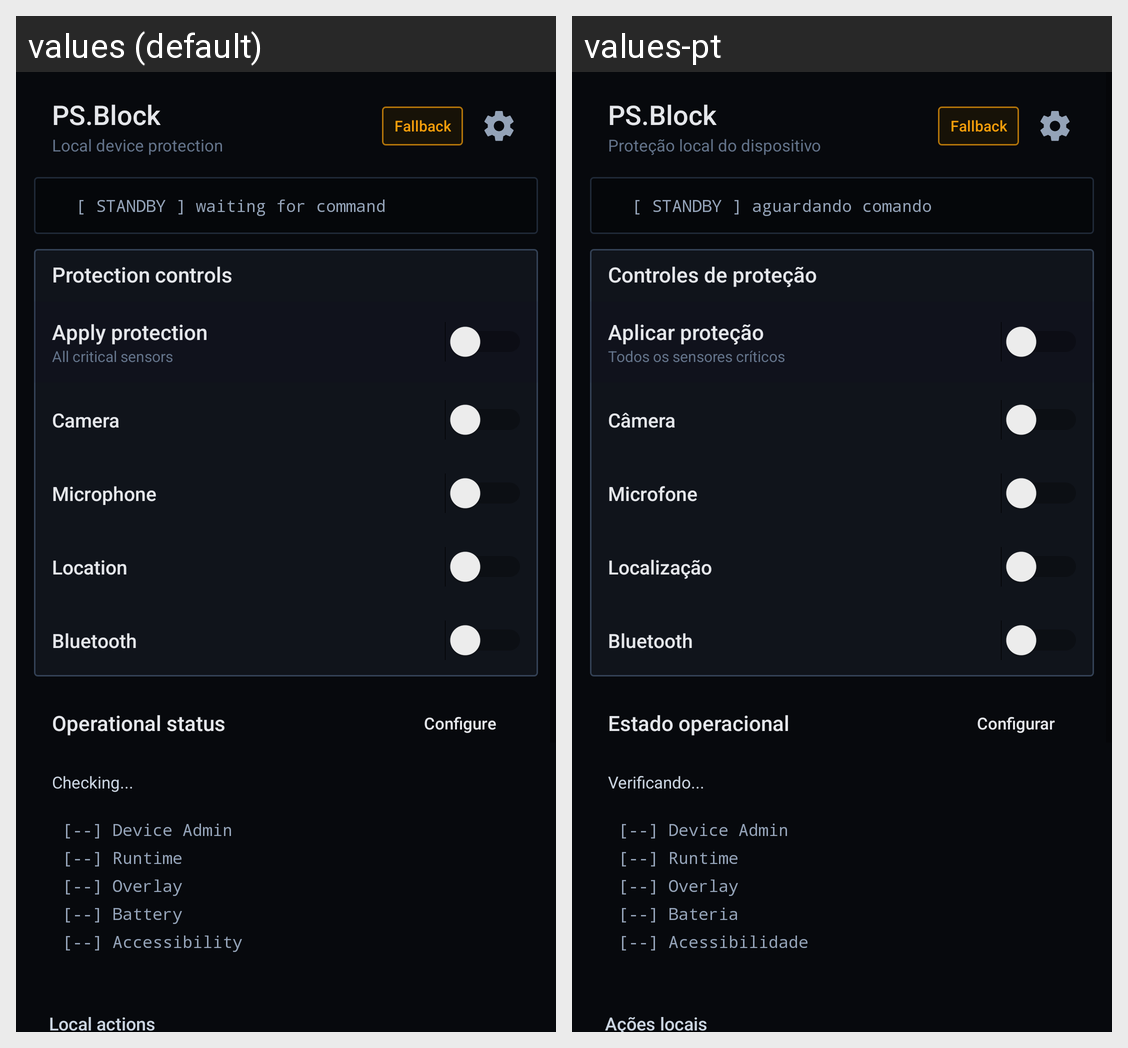

For this localized Android screen grid, give each drawn string resource with its value in every locale shown.
Android screen res/layout/activity_main.xml rendered under 2 locales, left to right: values (default), values-pt. Device: Nexus 5 (rendered at 1080×1920; each locale shown at half size, 540×960, under a caption strip naming it); theme Theme.PSBlock.
Strings drawn on this screen, with the default value and each locale's value (text and hints the layout hard-codes, and strings that could not be matched under every locale, appear in the picture but are not listed):

app_name
  values: PS.Block
  values-pt: PS.Block

main_device_protection_subtitle
  values: Local device protection
  values-pt: Proteção local do dispositivo

status_fallback
  values: Fallback
  values-pt: Fallback

status_standby_waiting_command
  values: [ STANDBY ] waiting for command
  values-pt: [ STANDBY ] aguardando comando

main_protection_controls
  values: Protection controls
  values-pt: Controles de proteção

main_apply_protection
  values: Apply protection
  values-pt: Aplicar proteção

main_all_critical_sensors
  values: All critical sensors
  values-pt: Todos os sensores críticos

main_camera
  values: Camera
  values-pt: Câmera

main_microphone
  values: Microphone
  values-pt: Microfone

main_location
  values: Location
  values-pt: Localização

main_bluetooth
  values: Bluetooth
  values-pt: Bluetooth

main_operational_status
  values: Operational status
  values-pt: Estado operacional

main_configure
  values: Configure
  values-pt: Configurar

status_checking
  values: Checking...
  values-pt: Verificando...

main_device_admin_status
  values: [--] Device Admin
  values-pt: [--] Device Admin

main_runtime_status
  values: [--] Runtime
  values-pt: [--] Runtime

main_overlay_status
  values: [--] Overlay
  values-pt: [--] Overlay

main_battery_status
  values: [--] Battery
  values-pt: [--] Bateria

main_accessibility_status
  values: [--] Accessibility
  values-pt: [--] Acessibilidade

main_local_actions
  values: Local actions
  values-pt: Ações locais
